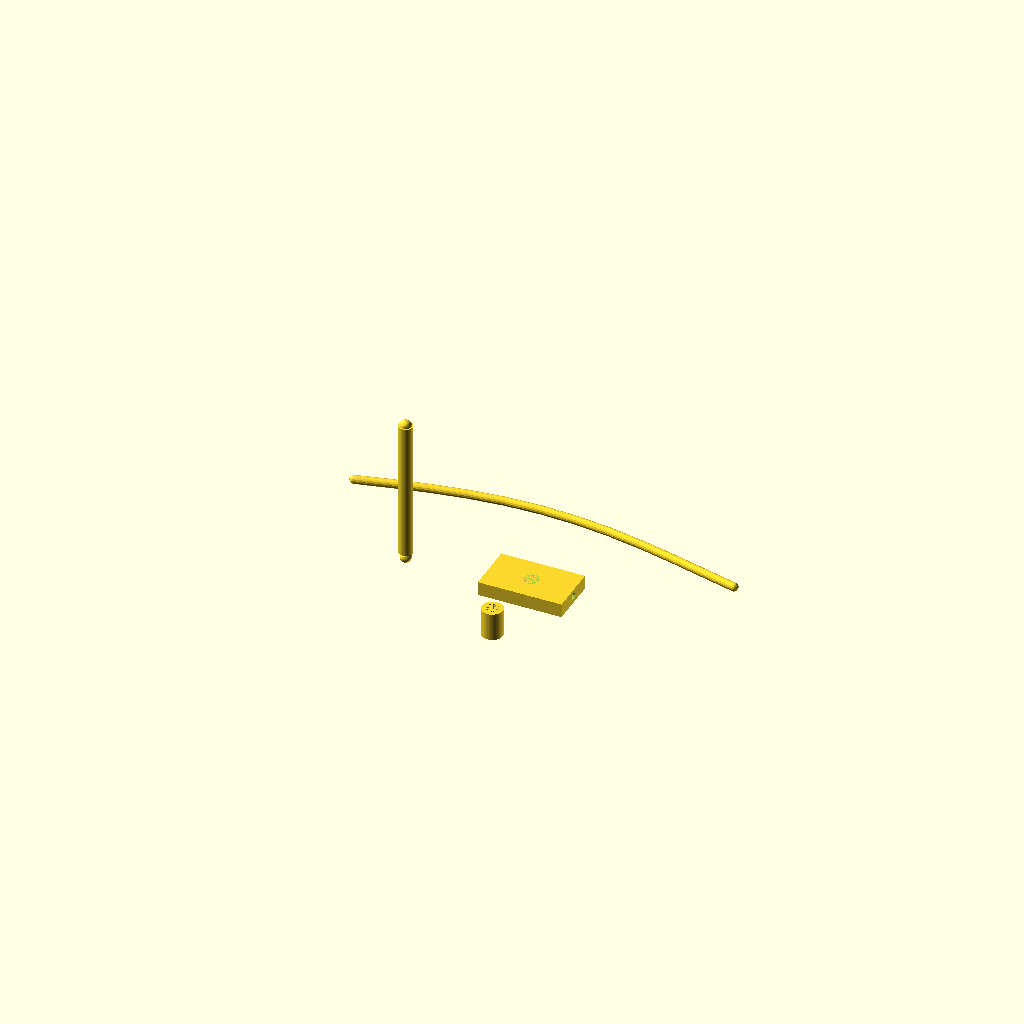
Cell 1: rendered with the file's own defaults.
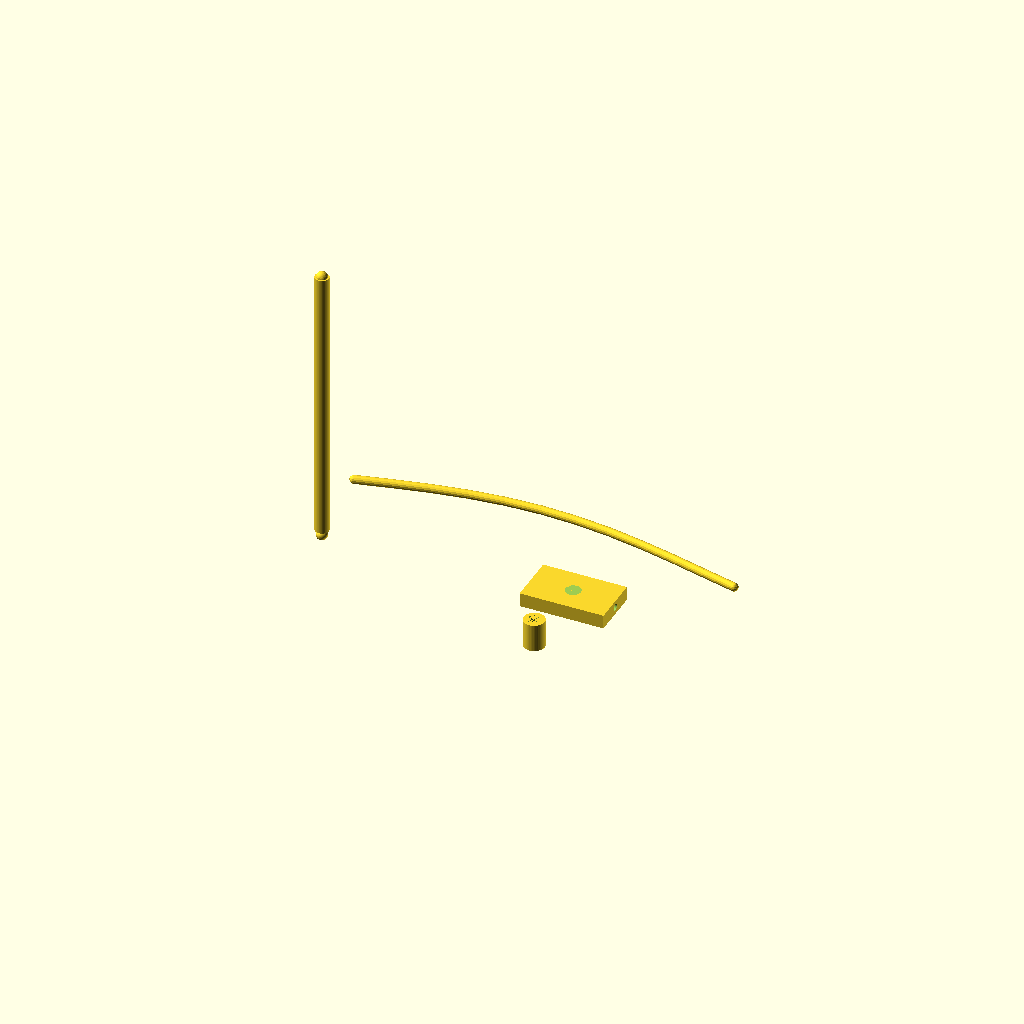
Cell 2: the same model with spindle_len = 400.
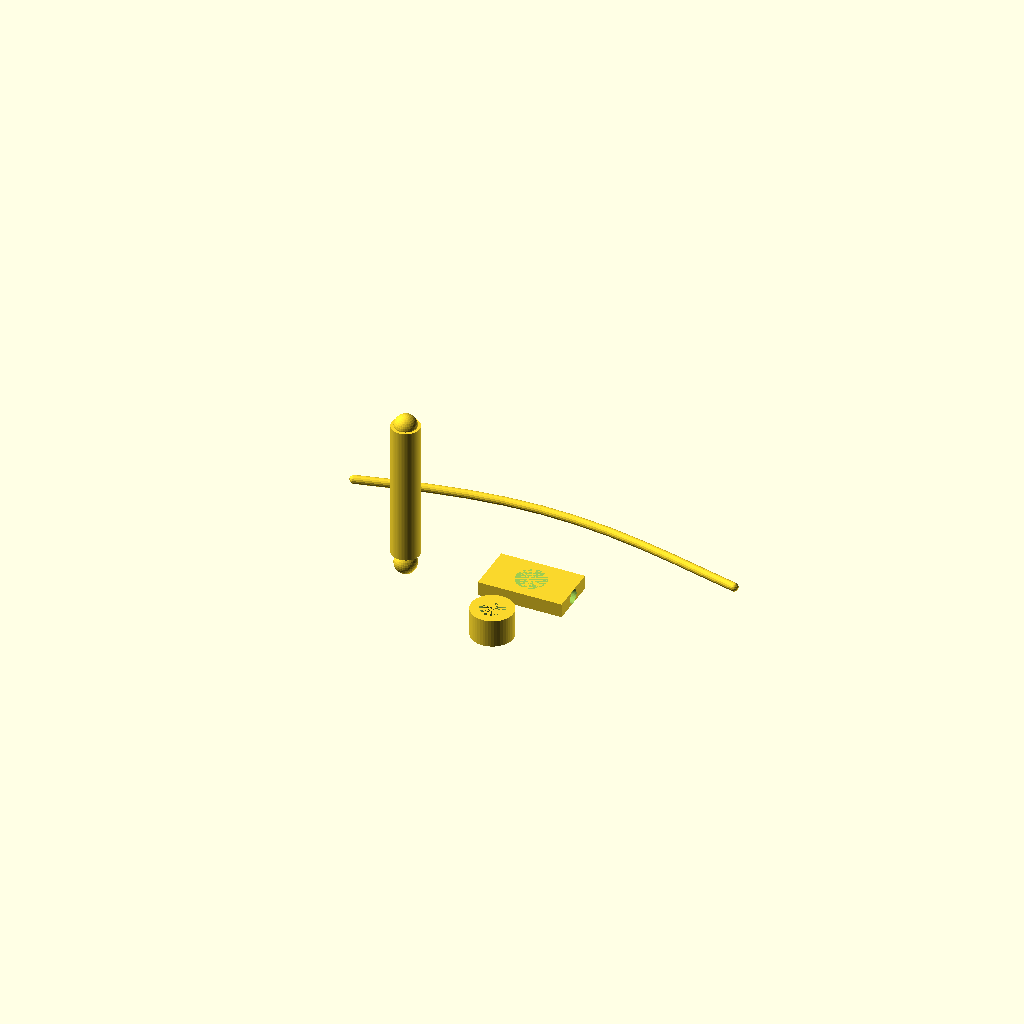
Cell 3: the same model with spindle_dia = 40.
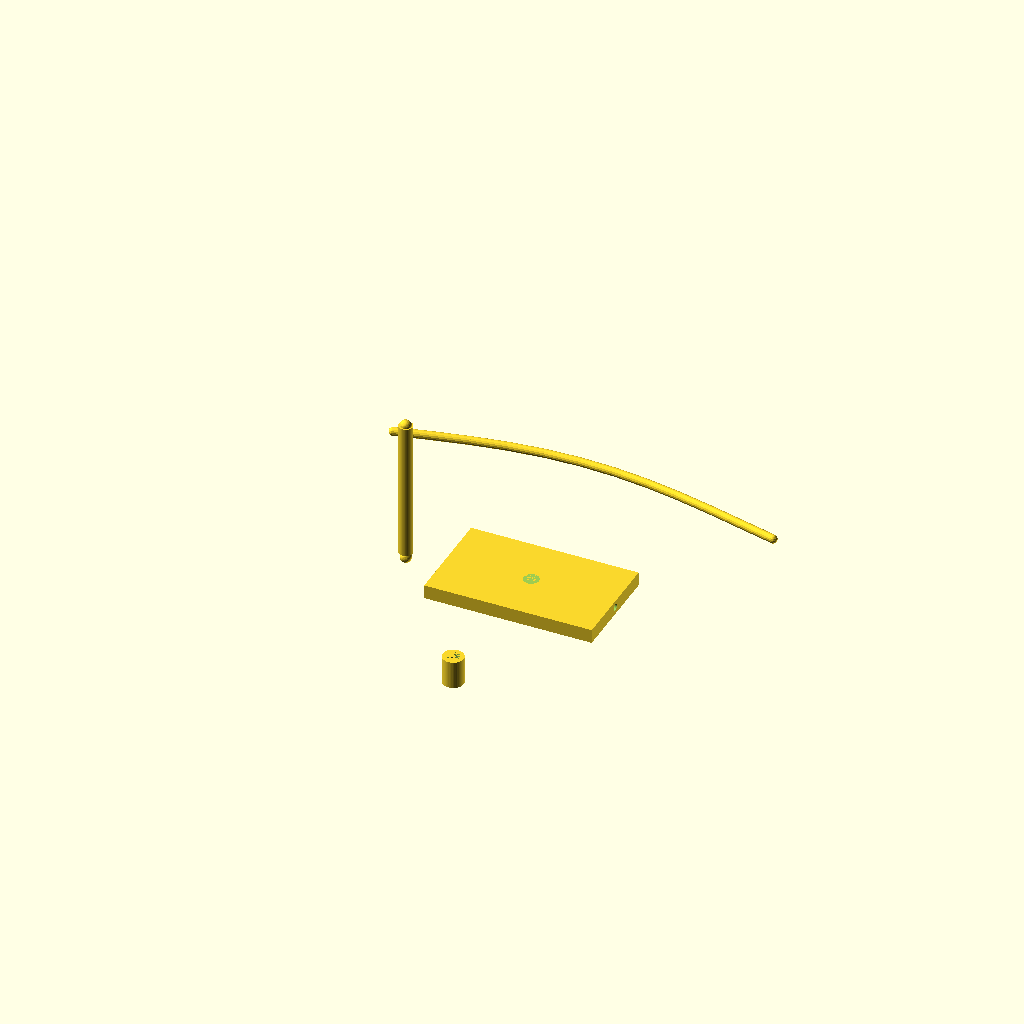
Cell 4 — board_width set to 240, the other parameters unchanged.
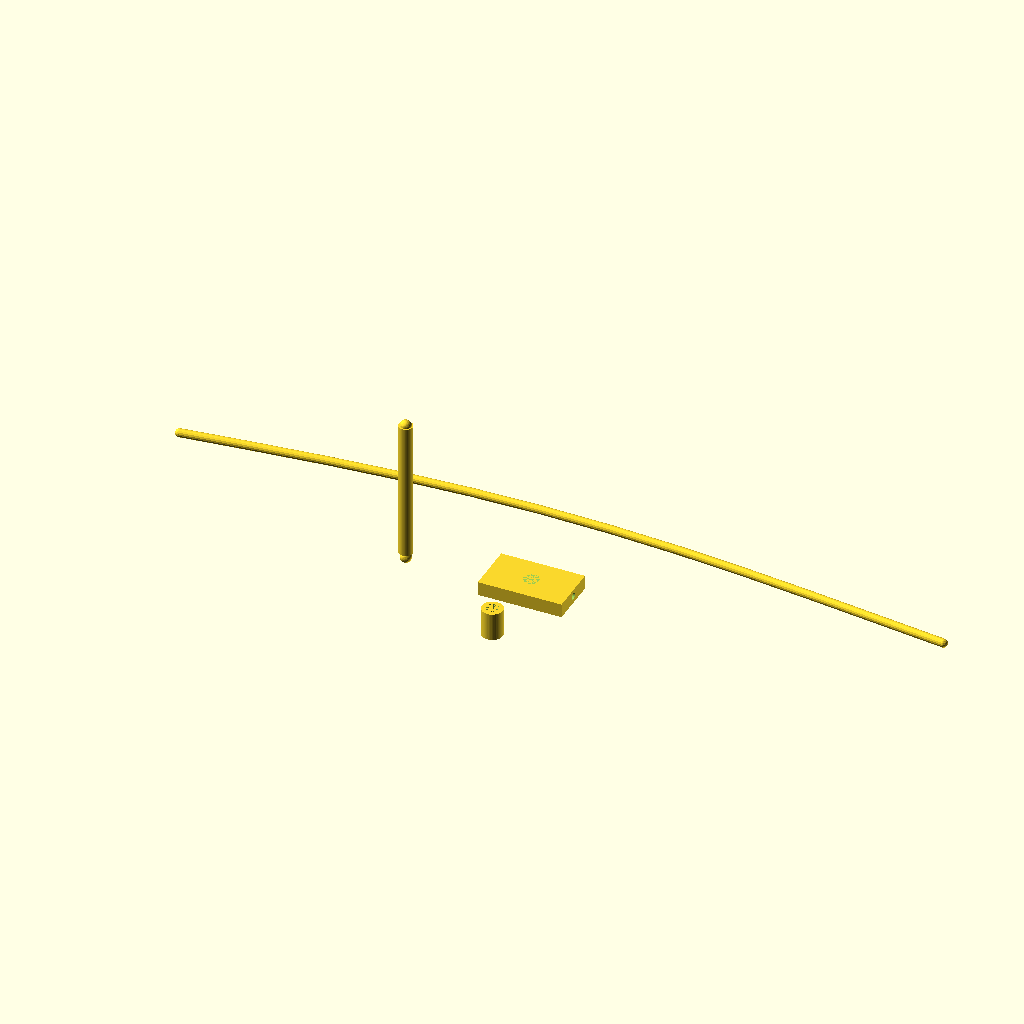
Cell 5: bow_len = 1000 (everything else at default).
All cells are drawn from one camera (rotation 55°, 0°, 25°, orthographic, colour scheme Cornfield), so only the parameter changes between them.
OpenSCAD source file models/survival/bow_drill.scad:
// Bow Drill — Parametric Model
// Entry: pnk:01HZX0K8J9Q7R3VY6T2M4B8N1P/survival/making-fire
// License: MIT
//
// Adjust dimensions to local materials.

spindle_len = 200;   // mm
spindle_dia = 20;    // mm
board_width = 120;   // mm
board_thick = 20;    // mm
bow_len     = 500;   // mm
bow_curve   = 40;    // mm

module spindle() {
    cylinder(h=spindle_len, d=spindle_dia, $fn=64);
    translate([0, 0, spindle_len])
        sphere(d=spindle_dia * 0.8, $fn=32);
    translate([0, 0, -spindle_dia * 0.4])
        sphere(d=spindle_dia * 0.8, $fn=32);
}

module fireboard() {
    difference() {
        cube([board_width, board_width * 0.6, board_thick], center=true);
        // Depression for spindle
        translate([0, 0, board_thick / 2])
            cylinder(h=board_thick * 0.3, d=spindle_dia * 1.1, $fn=48);
        // Notch for ember
        translate([board_width * 0.3, 0, 0])
            rotate([0, 90, 0])
                cylinder(h=board_width, d=spindle_dia * 0.5, $fn=32);
    }
}

module bow() {
    // Bow as a curved rod
    translate([-bow_len / 2, 0, 0])
        for (i = [0 : bow_len / 10 : bow_len])
            hull() {
                translate([i, sin(i / bow_len * 180) * bow_curve, 0])
                    sphere(d=12, $fn=16);
                translate([i + bow_len / 10, sin((i + bow_len / 10) / bow_len * 180) * bow_curve, 0])
                    sphere(d=12, $fn=16);
            }
}

module socket() {
    difference() {
        cylinder(h=40, d=spindle_dia * 1.5, $fn=48);
        translate([0, 0, 10])
            cylinder(h=30, d=spindle_dia * 0.9, $fn=48);
    }
}

// Layout
translate([-spindle_len * 0.6, 0, 0]) spindle();
translate([spindle_len * 0.3, 0, 0]) fireboard();
translate([0, board_width, 0]) bow();
translate([spindle_len * 0.3, -board_width, 0]) socket();
Customizer parameters (derived from the source; name, type, default, range or options):
spindle_len: number, default 200
spindle_dia: number, default 20
board_width: number, default 120
board_thick: number, default 20
bow_len: number, default 500
bow_curve: number, default 40
